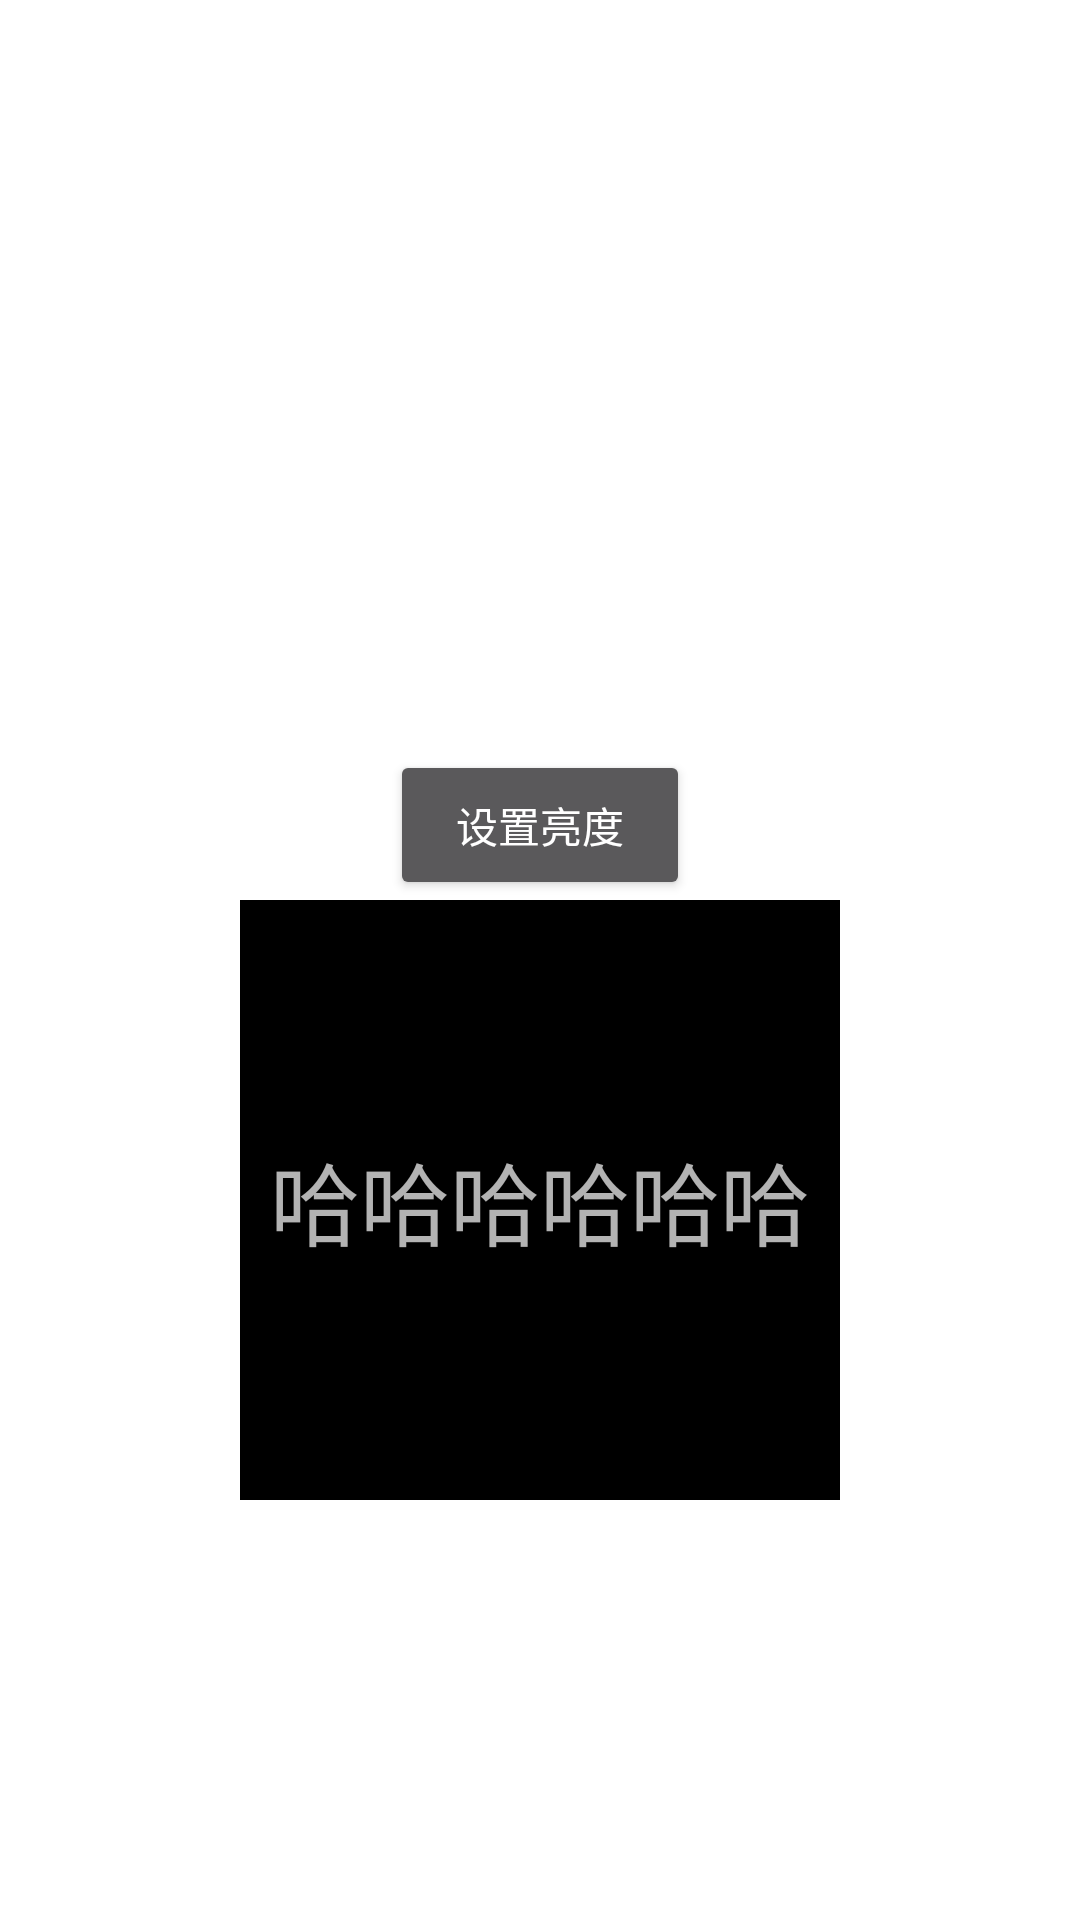

Produce the Android XML layout that renders to this screen, including the resource entries it uses.
<!-- AndroidManifest.xml: application theme Theme.AppCompat.NoActionBar -->
<!-- res/layout/activity_show.xml -->
<?xml version="1.0" encoding="utf-8"?>
<LinearLayout xmlns:android="http://schemas.android.com/apk/res/android"
    xmlns:app="http://schemas.android.com/apk/res-auto"
    xmlns:tools="http://schemas.android.com/tools"
    android:layout_width="match_parent"
    android:layout_height="match_parent"
    android:background="@color/white"
    android:orientation="vertical"
    android:gravity="center">








    <EditText
        android:id="@+id/et_brightness"
        android:layout_width="200dp"
        android:layout_height="60dp"
        android:textColor="@color/black"/>

    <Button
        android:id="@+id/set_brightness"
        android:layout_marginTop="50dp"
        android:layout_width="100dp"
        android:layout_height="50dp"
        android:text="设置亮度"/>



    <TextView
        android:id="@+id/tv_test"
        android:layout_width="200dp"
        android:layout_height="200dp"
        android:text="哈哈哈哈哈哈"
        android:textSize="30sp"
        android:gravity="center"
        android:background="@color/black"/>


    <com.signway.easyfloatdemo.CircleProgress
        android:layout_width="wrap_content"
        android:layout_height="wrap_content"
        android:visibility="gone"/>
</LinearLayout>
<!-- resources referenced by this layout -->
<resources>
  <!-- mipmap cook: png bitmap (mipmap-mdpi, 724740 bytes) -->
  <!-- not gathered from this repository: default colours our renderer supplied (Android Studio template values) -->
  <color name="black">#FF000000</color>
  <color name="white">#FFFFFFFF</color>
</resources>
